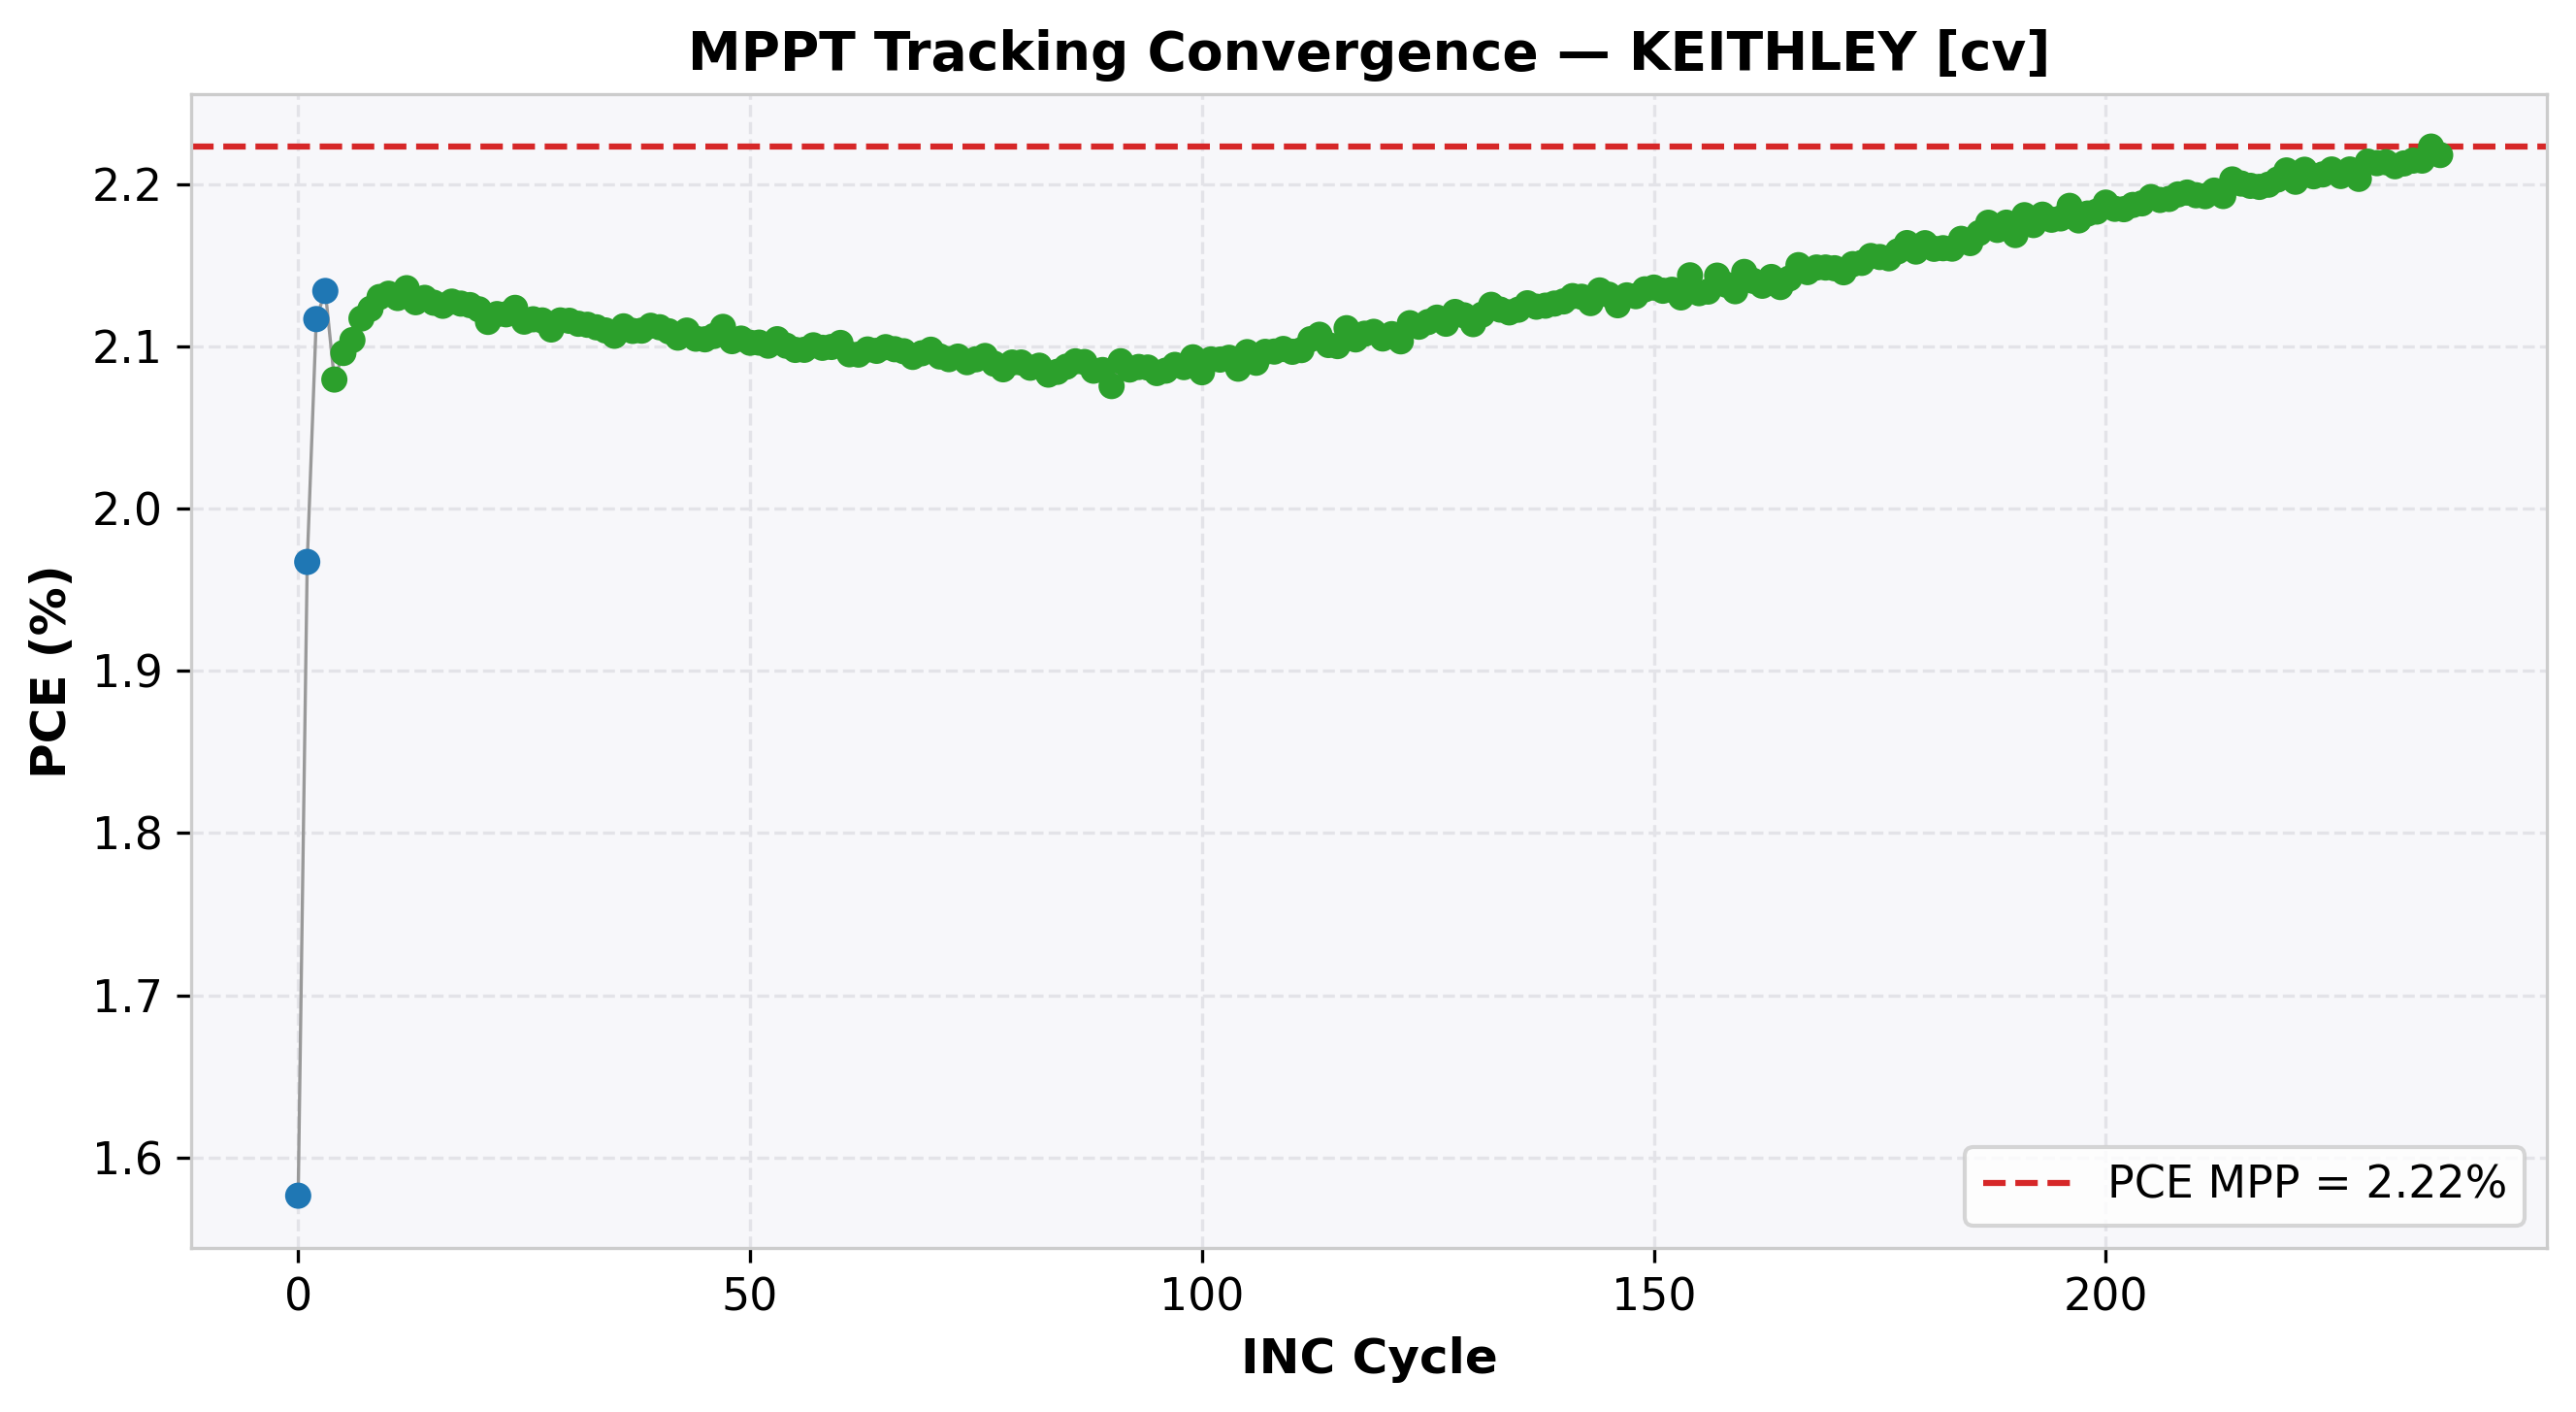

Data behind this chart, as committed beside it:
cycle, time(s), voltage(V), j_current(mA/cm²), power(mW), power_density(mW/cm²), PCE(%), direction, step, mode
0, 1.173, 0.95, -1.659, 7.882, 1.576, 1.576, -1, 0.05, EXPLORE
1, 1.504, 0.9, -2.186, 9.836, 1.967, 1.967, -1, 0.05, EXPLORE
2, 1.745, 0.85, -2.49, 10.58, 2.117, 2.117, -1, 0.05, EXPLORE
3, 1.986, 0.8, -2.668, 10.67, 2.134, 2.134, -1, 0.05, EXPLORE
4, 2.232, 0.75, -2.773, 10.4, 2.08, 2.08, 1, 0.01, REFINE
5, 2.481, 0.76, -2.758, 10.48, 2.096, 2.096, 1, 0.01, REFINE
6, 2.731, 0.77, -2.732, 10.52, 2.104, 2.104, 1, 0.01, REFINE
7, 2.979, 0.78, -2.714, 10.59, 2.117, 2.117, 1, 0.01, REFINE
8, 3.228, 0.79, -2.688, 10.62, 2.123, 2.123, 1, 0.01, REFINE
9, 3.478, 0.8, -2.663, 10.65, 2.13, 2.13, 1, 0.01, REFINE
10, 3.729, 0.81, -2.633, 10.66, 2.132, 2.132, 1, 0.01, REFINE
11, 3.982, 0.82, -2.597, 10.65, 2.13, 2.13, -1, 0.01, REFINE
12, 4.23, 0.81, -2.637, 10.68, 2.136, 2.136, -1, 0.01, REFINE
13, 4.48, 0.8, -2.659, 10.64, 2.127, 2.127, 1, 0.01, REFINE
14, 4.731, 0.81, -2.63, 10.65, 2.13, 2.13, 1, 0.01, REFINE
15, 4.983, 0.82, -2.594, 10.63, 2.127, 2.127, -1, 0.01, REFINE
16, 5.235, 0.81, -2.624, 10.63, 2.125, 2.125, 1, 0.01, REFINE
17, 5.481, 0.82, -2.595, 10.64, 2.128, 2.128, 1, 0.01, REFINE
18, 5.731, 0.83, -2.562, 10.63, 2.126, 2.126, 0, 0.01, REFINE
19, 5.98, 0.83, -2.561, 10.63, 2.125, 2.125, 0, 0.01, REFINE
20, 6.23, 0.83, -2.558, 10.61, 2.123, 2.123, 0, 0.01, REFINE
21, 6.474, 0.83, -2.548, 10.58, 2.115, 2.115, 0, 0.01, REFINE
22, 6.723, 0.83, -2.554, 10.6, 2.12, 2.12, 0, 0.01, REFINE
23, 6.973, 0.83, -2.554, 10.6, 2.12, 2.12, 0, 0.01, REFINE
24, 7.22, 0.83, -2.559, 10.62, 2.124, 2.124, 0, 0.01, REFINE
25, 7.468, 0.83, -2.549, 10.58, 2.115, 2.115, 0, 0.01, REFINE
26, 7.716, 0.83, -2.55, 10.58, 2.117, 2.117, 0, 0.01, REFINE
27, 7.966, 0.83, -2.549, 10.58, 2.116, 2.116, 0, 0.01, REFINE
28, 8.214, 0.83, -2.543, 10.55, 2.11, 2.11, 0, 0.01, REFINE
29, 8.461, 0.83, -2.549, 10.58, 2.116, 2.116, 0, 0.01, REFINE
30, 8.711, 0.83, -2.549, 10.58, 2.116, 2.116, 0, 0.01, REFINE
31, 8.957, 0.83, -2.547, 10.57, 2.114, 2.114, 0, 0.01, REFINE
32, 9.209, 0.83, -2.546, 10.57, 2.113, 2.113, 0, 0.01, REFINE
33, 9.457, 0.83, -2.544, 10.56, 2.112, 2.112, 0, 0.01, REFINE
34, 9.707, 0.83, -2.542, 10.55, 2.11, 2.11, 0, 0.01, REFINE
35, 9.953, 0.83, -2.538, 10.53, 2.107, 2.107, 0, 0.01, REFINE
36, 10.2, 0.83, -2.545, 10.56, 2.112, 2.112, 0, 0.01, REFINE
37, 10.45, 0.83, -2.542, 10.55, 2.11, 2.11, 0, 0.01, REFINE
38, 10.7, 0.83, -2.542, 10.55, 2.11, 2.11, 0, 0.01, REFINE
39, 10.95, 0.83, -2.545, 10.56, 2.113, 2.113, 0, 0.01, REFINE
40, 11.2, 0.83, -2.544, 10.56, 2.112, 2.112, 0, 0.01, REFINE
41, 11.45, 0.83, -2.541, 10.55, 2.109, 2.109, 0, 0.01, REFINE
42, 11.69, 0.83, -2.537, 10.53, 2.105, 2.105, 0, 0.01, REFINE
43, 11.95, 0.83, -2.542, 10.55, 2.11, 2.11, 0, 0.01, REFINE
44, 12.19, 0.83, -2.536, 10.52, 2.105, 2.105, 0, 0.01, REFINE
45, 12.44, 0.83, -2.535, 10.52, 2.104, 2.104, 0, 0.01, REFINE
46, 12.69, 0.83, -2.538, 10.53, 2.106, 2.106, 0, 0.01, REFINE
47, 12.94, 0.83, -2.545, 10.56, 2.112, 2.112, 0, 0.01, REFINE
48, 13.19, 0.83, -2.534, 10.52, 2.103, 2.103, 0, 0.01, REFINE
49, 13.44, 0.83, -2.536, 10.52, 2.105, 2.105, 0, 0.01, REFINE
50, 13.69, 0.83, -2.533, 10.51, 2.102, 2.102, 0, 0.01, REFINE
51, 13.94, 0.83, -2.533, 10.51, 2.102, 2.102, 0, 0.01, REFINE
52, 14.18, 0.83, -2.531, 10.5, 2.1, 2.1, 0, 0.01, REFINE
53, 14.43, 0.83, -2.535, 10.52, 2.104, 2.104, 0, 0.01, REFINE
54, 14.68, 0.83, -2.531, 10.5, 2.1, 2.1, 0, 0.01, REFINE
55, 14.93, 0.83, -2.528, 10.49, 2.098, 2.098, 0, 0.01, REFINE
56, 15.18, 0.83, -2.528, 10.49, 2.098, 2.098, 0, 0.01, REFINE
57, 15.43, 0.83, -2.531, 10.5, 2.101, 2.101, 0, 0.01, REFINE
58, 15.67, 0.83, -2.529, 10.5, 2.099, 2.099, 0, 0.01, REFINE
59, 15.91, 0.83, -2.53, 10.5, 2.1, 2.1, 0, 0.01, REFINE
... 178 more rows
